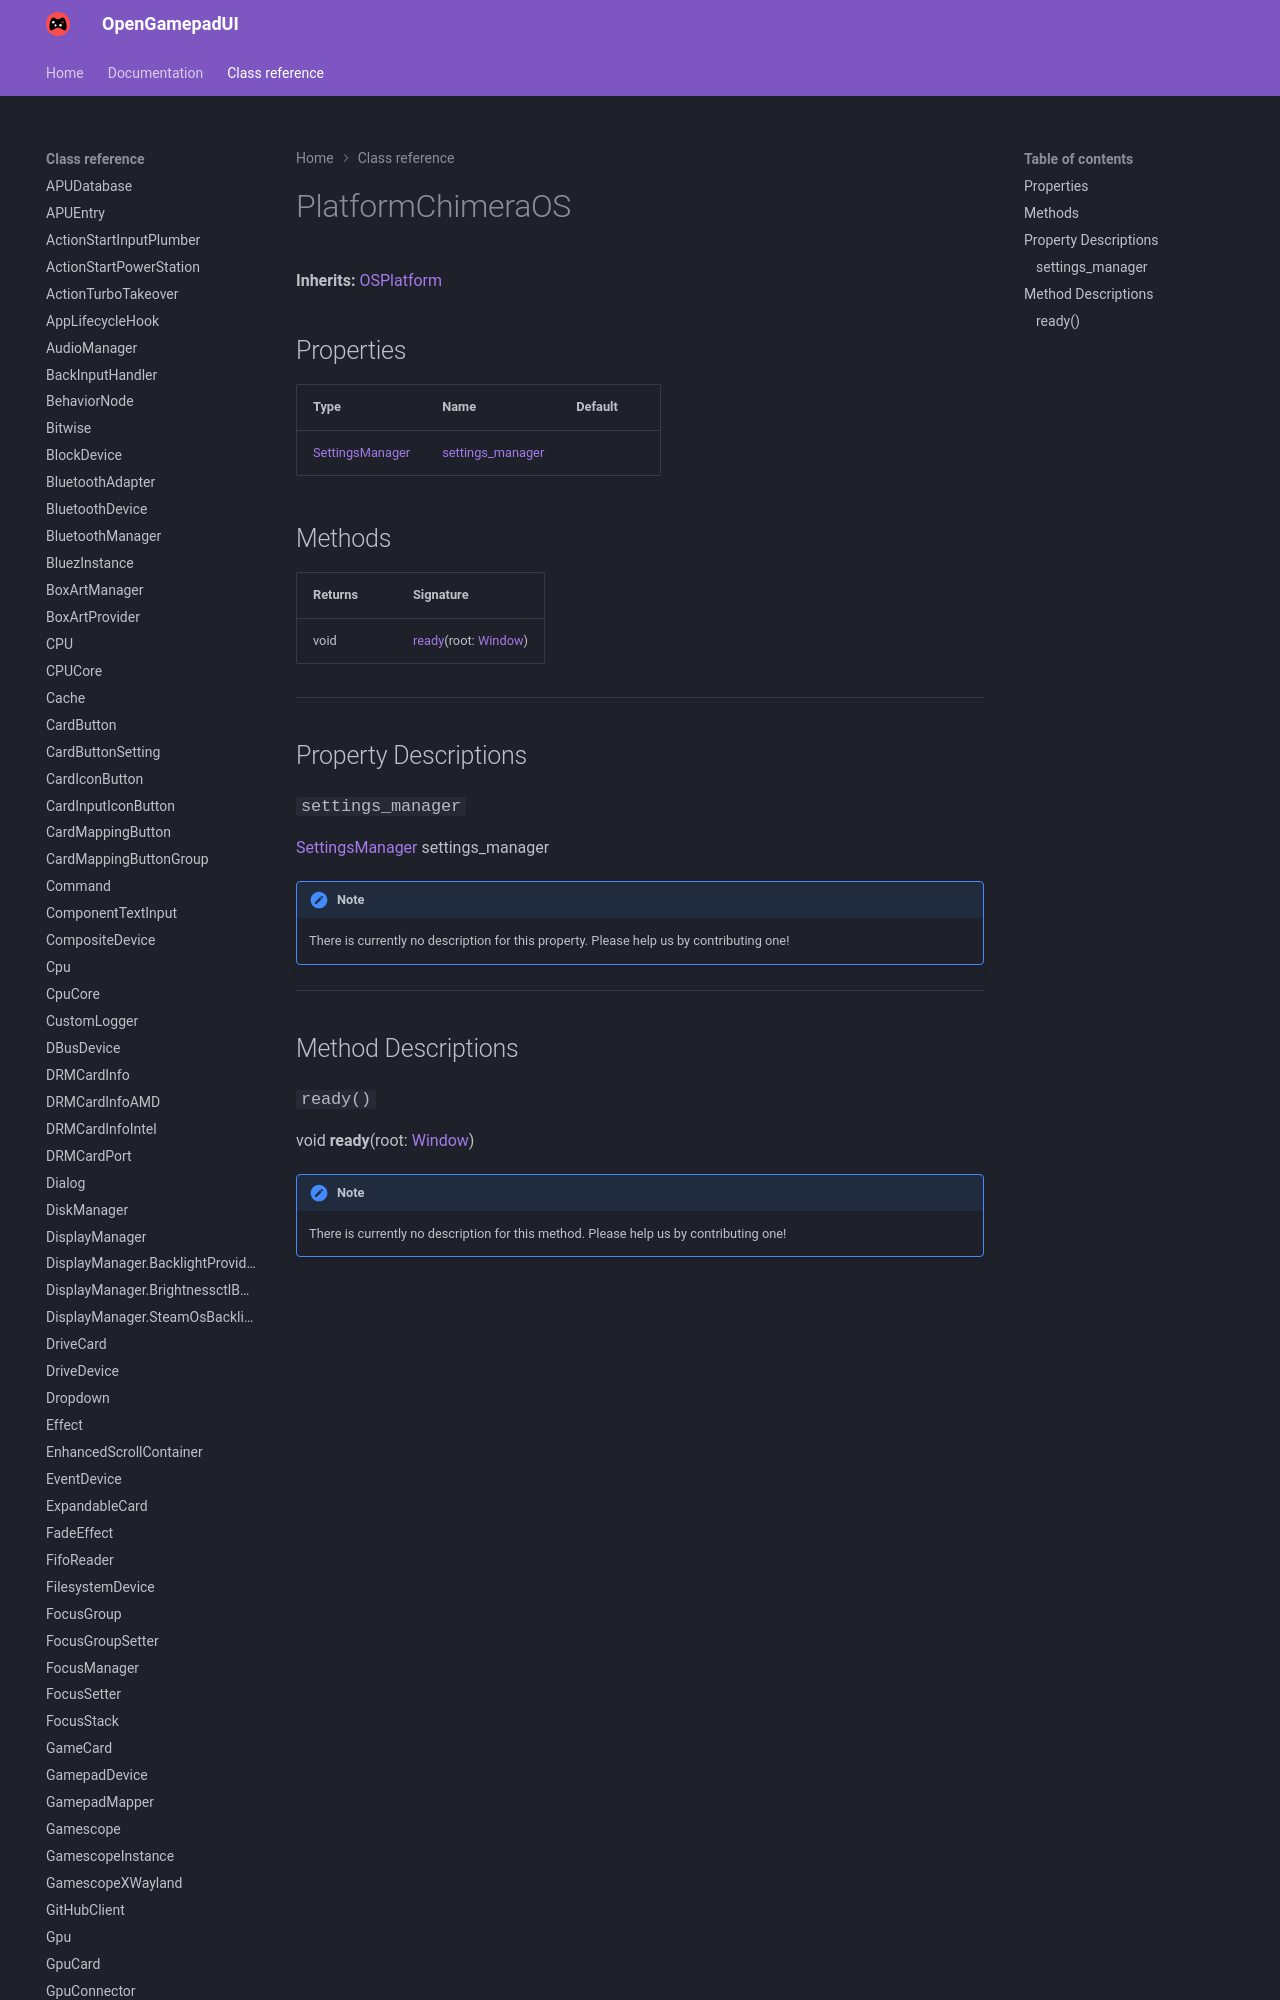

repository: ShadowBlip/OpenGamepadUI · page: class-reference/PlatformChimeraOS/index.html · generator: mkdocs

# PlatformChimeraOS

**Inherits:** [OSPlatform](../OSPlatform)


## Properties

| Type | Name | Default |
| ---- | ---- | ------- |
| [SettingsManager](../SettingsManager) | [settings_manager](./#settings_manager) | <unknown> |
